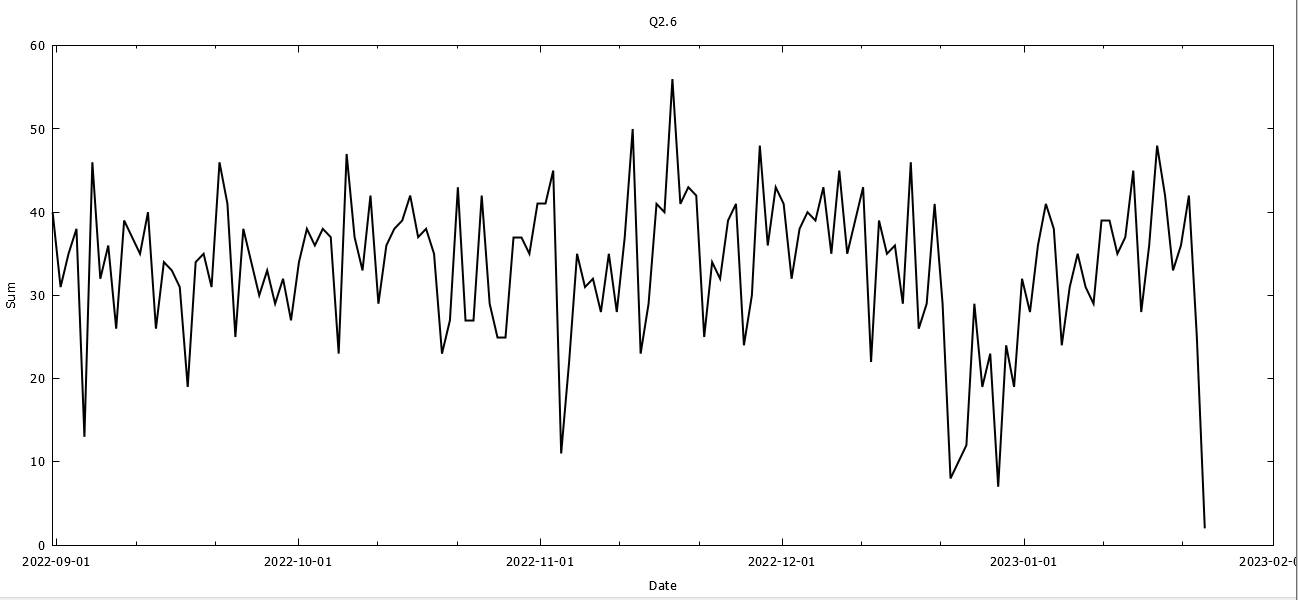

The data file committed next to this chart (first rows):
count, date
40, 2022-09-01
31, 2022-09-02
35, 2022-09-03
38, 2022-09-04
13, 2022-09-05
46, 2022-09-06
32, 2022-09-07
36, 2022-09-08
26, 2022-09-09
39, 2022-09-10
37, 2022-09-11
35, 2022-09-12
40, 2022-09-13
26, 2022-09-14
34, 2022-09-15
33, 2022-09-16
31, 2022-09-17
19, 2022-09-18
34, 2022-09-19
35, 2022-09-20
31, 2022-09-21
46, 2022-09-22
41, 2022-09-23
25, 2022-09-24
38, 2022-09-25
34, 2022-09-26
30, 2022-09-27
33, 2022-09-28
29, 2022-09-29
32, 2022-09-30
27, 2022-10-01
34, 2022-10-02
38, 2022-10-03
36, 2022-10-04
38, 2022-10-05
37, 2022-10-06
23, 2022-10-07
47, 2022-10-08
37, 2022-10-09
33, 2022-10-10
42, 2022-10-11
29, 2022-10-12
36, 2022-10-13
38, 2022-10-14
39, 2022-10-15
42, 2022-10-16
37, 2022-10-17
38, 2022-10-18
35, 2022-10-19
23, 2022-10-20
27, 2022-10-21
43, 2022-10-22
27, 2022-10-23
27, 2022-10-24
42, 2022-10-25
29, 2022-10-26
25, 2022-10-27
25, 2022-10-28
37, 2022-10-29
37, 2022-10-30
... 86 more rows
